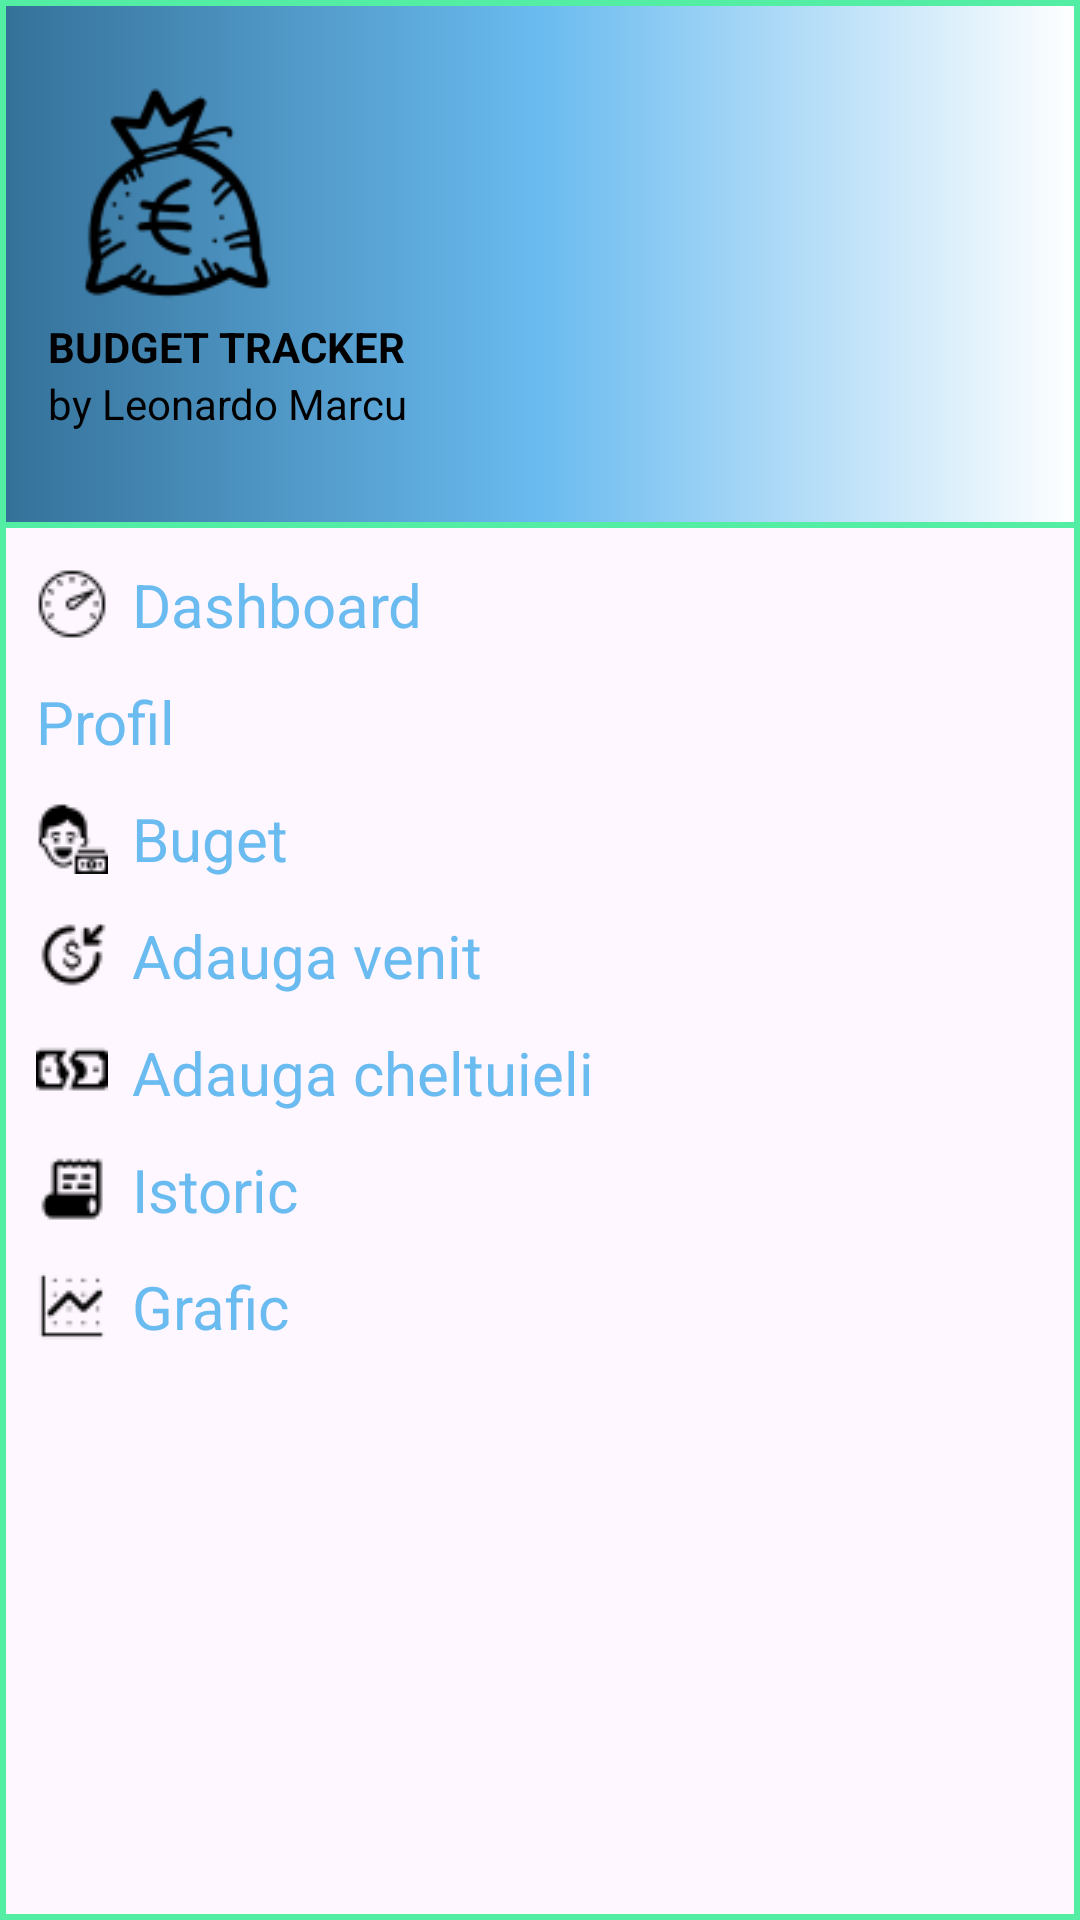

Write the Android layout XML for this screen, with the resource values it uses.
<!-- AndroidManifest.xml: application theme Theme.ProiectDAM_Leonardo_Marcu -->
<!-- res/layout/nav_drawer.xml -->
<?xml version="1.0" encoding="utf-8"?>
<LinearLayout xmlns:android="http://schemas.android.com/apk/res/android"
    android:orientation="vertical"
    android:layout_width="match_parent"
    android:background="@drawable/drawer_border"
    android:layout_height="match_parent">

    <LinearLayout
        android:layout_width="match_parent"
        android:layout_height="176dp"
        android:orientation="vertical"
        android:gravity="bottom"
        android:padding="16dp"
        android:background="@drawable/header_bkg"
        android:theme="@style/ThemeOverlay.AppCompat.Dark">

        <ImageView
            android:layout_width="84dp"
            android:layout_height="84dp"
            android:src="@drawable/logo" />
        
        <TextView
            android:layout_width="wrap_content"
            android:layout_height="wrap_content"
            android:text="BUDGET TRACKER"
            android:textStyle="bold"
            android:textColor="@color/black"/>

        <TextView
            android:layout_width="wrap_content"
            android:layout_height="wrap_content"
            android:text="by Leonardo Marcu"
            android:textColor="@color/black"
            android:textSize="14dp"
            android:layout_marginBottom="16dp"/>

    </LinearLayout>

    <LinearLayout
        android:layout_width="wrap_content"
        android:layout_height="wrap_content"
        android:id="@+id/dashboard"
        android:layout_marginStart="12dp"
        android:layout_marginTop="12dp"
        android:orientation="horizontal">

        <TextView
            android:layout_width="wrap_content"
            android:layout_height="wrap_content"
            android:textColor="@color/lightblue"
            android:text="Dashboard"
            android:textSize="20dp"
            android:drawableLeft="@drawable/dashboard"
            android:drawablePadding="8dp"/>

    </LinearLayout>

    <LinearLayout
        android:layout_width="wrap_content"
        android:layout_height="wrap_content"
        android:id="@+id/profile"
        android:layout_marginStart="12dp"
        android:layout_marginTop="12dp"
        android:orientation="horizontal">

        <TextView
            android:layout_width="wrap_content"
            android:layout_height="wrap_content"
            android:textColor="@color/lightblue"
            android:text="Profil"
            android:textSize="20dp"
            android:drawableLeft="@drawable/profile"
            android:drawablePadding="8dp"/>

    </LinearLayout>

    <LinearLayout
        android:layout_width="wrap_content"
        android:layout_height="wrap_content"
        android:id="@+id/budget"
        android:layout_marginStart="12dp"
        android:layout_marginTop="12dp"
        android:orientation="horizontal">

        <TextView
            android:layout_width="wrap_content"
            android:layout_height="wrap_content"
            android:textColor="@color/lightblue"
            android:text="Buget"
            android:textSize="20dp"
            android:drawableLeft="@drawable/budget"
            android:drawablePadding="8dp"/>

    </LinearLayout>

    <LinearLayout
        android:layout_width="wrap_content"
        android:layout_height="wrap_content"
        android:id="@+id/venituri"
        android:layout_marginStart="12dp"
        android:layout_marginTop="12dp"
        android:orientation="horizontal">

        <TextView
            android:layout_width="wrap_content"
            android:layout_height="wrap_content"
            android:textColor="@color/lightblue"
            android:text="Adauga venit"
            android:textSize="20dp"
            android:drawableLeft="@drawable/income"
            android:drawablePadding="8dp"/>

    </LinearLayout>

    <LinearLayout
        android:layout_width="wrap_content"
        android:layout_height="wrap_content"
        android:id="@+id/cheltuieli"
        android:layout_marginStart="12dp"
        android:layout_marginTop="12dp"
        android:orientation="horizontal">

        <TextView
            android:layout_width="wrap_content"
            android:layout_height="wrap_content"
            android:textColor="@color/lightblue"
            android:text="Adauga cheltuieli"
            android:textSize="20dp"
            android:drawableLeft="@drawable/expense"
            android:drawablePadding="8dp"/>

    </LinearLayout>

    <LinearLayout
        android:layout_width="wrap_content"
        android:layout_height="wrap_content"
        android:id="@+id/istoric"
        android:layout_marginStart="12dp"
        android:layout_marginTop="12dp"
        android:orientation="horizontal">

        <TextView
            android:layout_width="wrap_content"
            android:layout_height="wrap_content"
            android:textColor="@color/lightblue"
            android:text="Istoric"
            android:textSize="20dp"
            android:drawableLeft="@drawable/hystoric"
            android:drawablePadding="8dp"/>

    </LinearLayout>

    <LinearLayout
        android:layout_width="wrap_content"
        android:layout_height="wrap_content"
        android:id="@+id/grafic"
        android:layout_marginStart="12dp"
        android:layout_marginTop="12dp"
        android:orientation="horizontal">

        <TextView
            android:layout_width="wrap_content"
            android:layout_height="wrap_content"
            android:textColor="@color/lightblue"
            android:text="Grafic"
            android:textSize="20dp"
            android:drawableLeft="@drawable/graphic"
            android:drawablePadding="8dp"/>

    </LinearLayout>


</LinearLayout>
<!-- resources referenced by this layout -->
<resources>
  <color name="black">#FF000000</color>
  <color name="lightblue">#6ABBF0</color>
  <!-- drawable budget: png bitmap (drawable, 575 bytes) -->
  <!-- drawable dashboard: png bitmap (drawable, 562 bytes) -->
  <!-- drawable drawer_border (drawable) -->
  <?xml version="1.0" encoding="utf-8"?>
  <shape xmlns:android="http://schemas.android.com/apk/res/android"
      android:shape="rectangle">
  
      <stroke
          android:width="2dp"
          android:color="@color/lightgreen">
          
      </stroke>
  
  
  </shape>
  <!-- drawable expense: png bitmap (drawable, 421 bytes) -->
  <!-- drawable graphic: png bitmap (drawable, 414 bytes) -->
  <!-- drawable header_bkg (drawable) -->
  <?xml version="1.0" encoding="utf-8"?>
  <shape xmlns:android="http://schemas.android.com/apk/res/android"
      android:shape="rectangle">
  
      <gradient
          android:startColor="@color/darkerblue"
          android:centerColor="@color/lightblue"
          android:endColor="@color/white">
      </gradient>
  
      <stroke
          android:width="2dp"
          android:color="@color/lightgreen">
      </stroke>
  </shape>
  <!-- drawable hystoric: png bitmap (drawable, 387 bytes) -->
  <!-- drawable income: png bitmap (drawable, 594 bytes) -->
  <!-- drawable logo: png bitmap (drawable, 3066 bytes) -->
  <style name="Theme.ProiectDAM_Leonardo_Marcu" parent="Base.Theme.ProiectDAM_Leonardo_Marcu" />
  <color name="lightgreen">#53eea3</color>
  <color name="darkerblue">#347199</color>
  <color name="white">#FFFFFFFF</color>
  <style name="Base.Theme.ProiectDAM_Leonardo_Marcu" parent="Theme.Material3.DayNight.NoActionBar">
          
          
      </style>
</resources>
